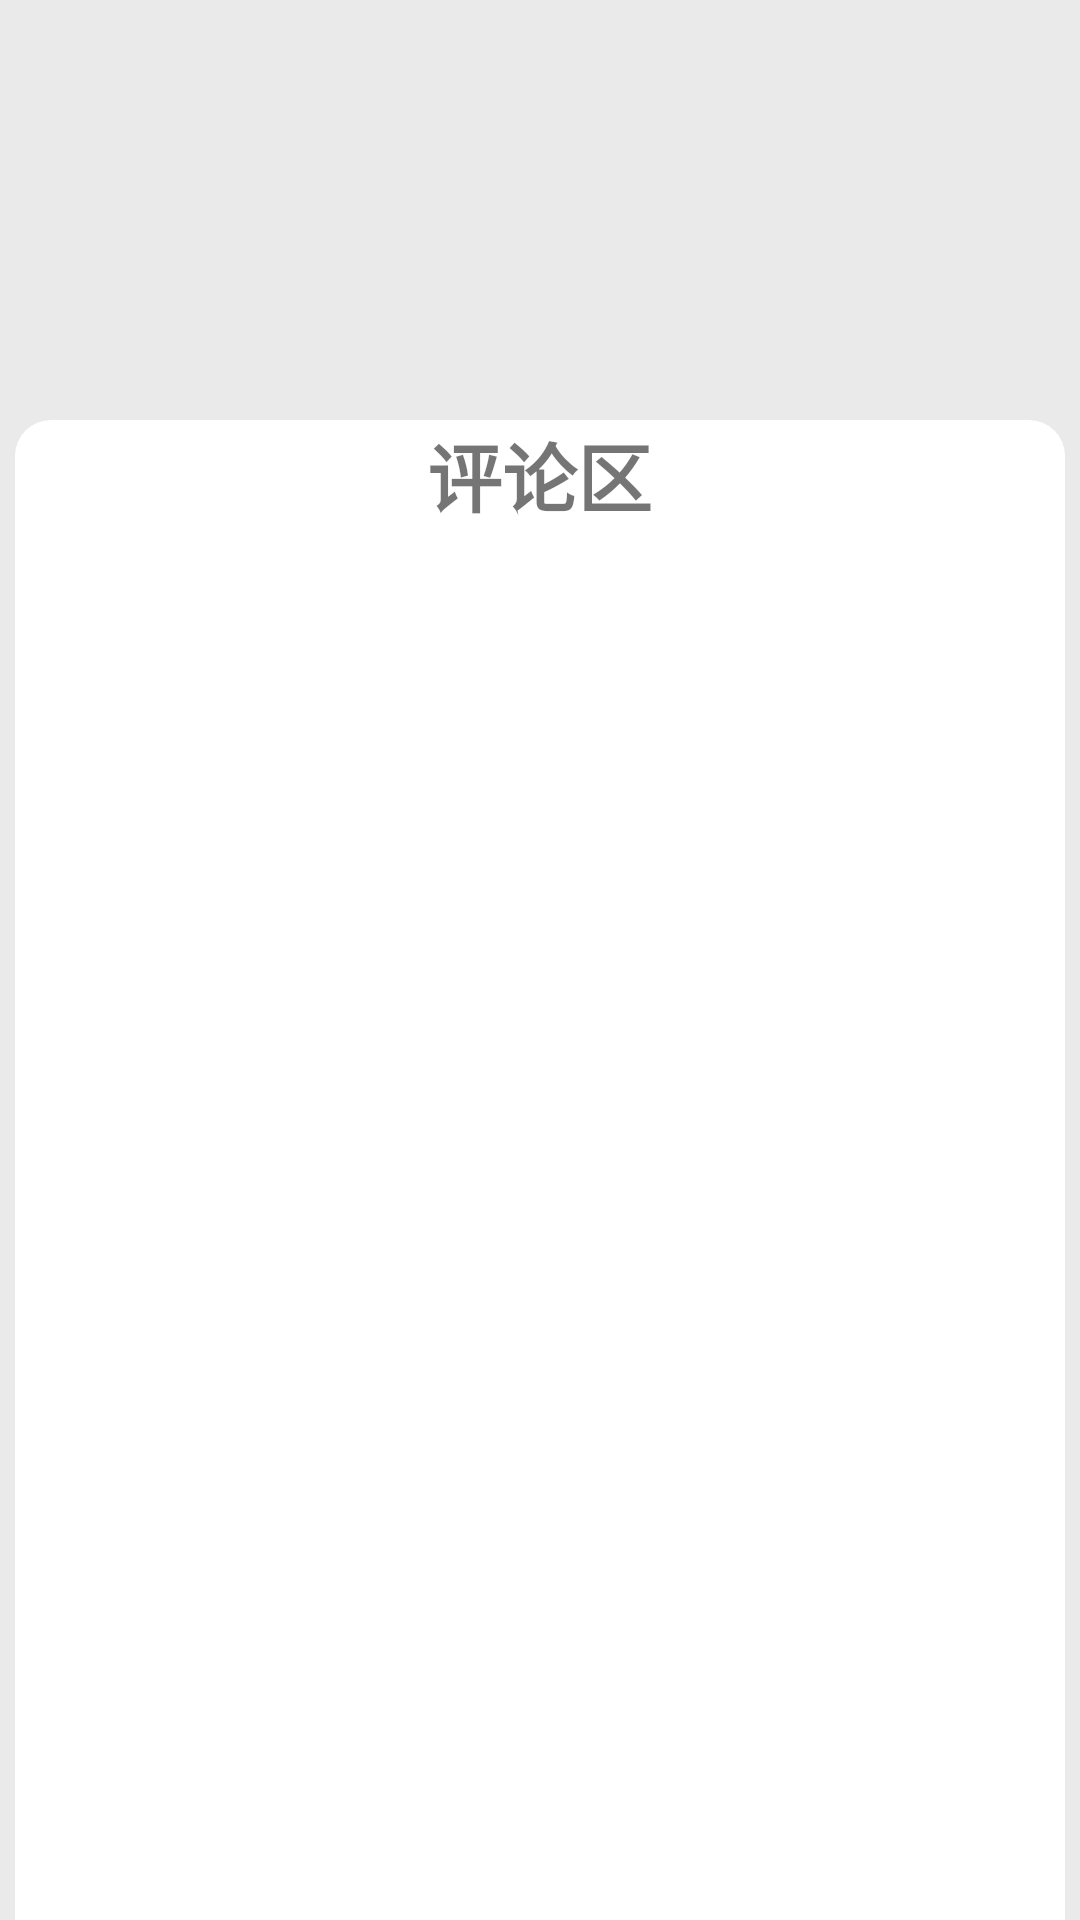

Layout XML and referenced resources for this Android screen:
<!-- AndroidManifest.xml: application theme Theme.AppCompat.Light.NoActionBar -->
<!-- res/layout/fragment_layout_comment.xml -->
<?xml version="1.0" encoding="utf-8"?>
<androidx.constraintlayout.widget.ConstraintLayout xmlns:android="http://schemas.android.com/apk/res/android"
    xmlns:app="http://schemas.android.com/apk/res-auto"
    android:id="@+id/comment_root_view"
    android:layout_width="match_parent"
    android:layout_height="match_parent"
    android:layout_gravity="center"
    android:background="#10000000">

    <FrameLayout
        android:layout_width="match_parent"
        android:layout_height="500dp"
        android:background="@drawable/bg_comment"
        android:layout_marginLeft="5dp"
        android:layout_marginRight="5dp"
        app:layout_constraintBottom_toBottomOf="parent">

        <TextView
            android:layout_width="wrap_content"
            android:layout_height="wrap_content"
            android:layout_gravity="top|center"
            android:text="评论区"
            android:textStyle="bold"
            android:textSize="25sp"/>
    </FrameLayout>

</androidx.constraintlayout.widget.ConstraintLayout>
<!-- resources referenced by this layout -->
<resources>
  <!-- drawable bg_comment (drawable) -->
  <?xml version="1.0" encoding="utf-8"?>
  <shape xmlns:android="http://schemas.android.com/apk/res/android">
  
      <corners android:topRightRadius="12dp" android:topLeftRadius="12dp"/>
      <solid android:color="#FFFFFF"/>
  
  </shape>
</resources>
